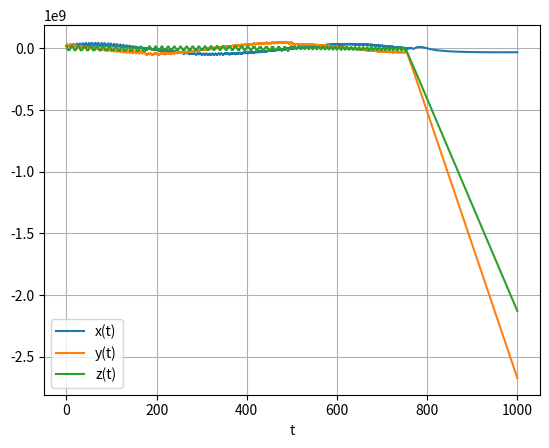
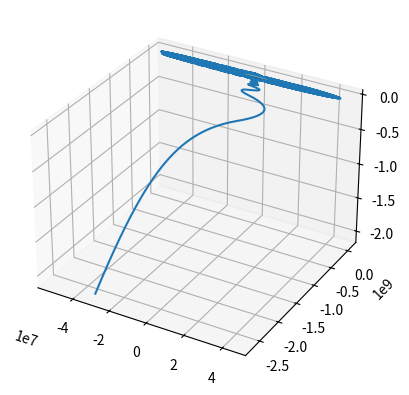

These charts were generated, in order, by the following Python code:
import numpy as np
import matplotlib.pyplot as plt
from scipy.integrate import odeint
from mpl_toolkits import mplot3d


g_1_0 = -29404.8 * 1e-9
g_1_1 = -1450.9 * 1e-9
h_1_1 = 4652.5 * 1e-9
c = 3 * 1e8


def B_dip(r, theta, phi, R=6400*1e3):
    global g_1_0, g_1_1, h_1_1
    B_r = 2*(R/r)**3*(g_1_0*np.cos(theta)+(g_1_1*np.cos(phi)+h_1_1*np.sin(phi))*np.sin(theta))
    B_theta = -(R/r)**3*(-g_1_0*np.sin(theta)+(g_1_1*np.cos(phi)+h_1_1*np.sin(phi))*np.cos(theta))
    B_phi = -(R/r)**3*(-g_1_1*np.sin(phi)+h_1_1*np.cos(phi))
    return np.array([[B_r, B_theta, B_phi]])


def transform(theta, phi):
    C = np.array([[np.sin(theta)*np.cos(phi), np.sin(theta)*np.sin(phi), np.cos(theta)],
                  [np.cos(theta)*np.cos(phi), np.cos(theta)*np.sin(phi), -np.sin(theta)],
                  [-np.sin(theta), np.cos(phi), 0]])
    return C


def plot_B(B):
    fig = plt.figure()
    ax = fig.add_subplot(111, projection='3d')
    c = 0
    for i in tqdm(range(n)):
        for j in range(n):
            for k in range(n):
                B_curr = B[c]
                x = r[i] * np.sin(theta[j]) * np.cos(phi[k])
                y = r[i] * np.sin(theta[j]) * np.sin(phi[k])
                z = r[i] * np.cos(theta[j])
                c += 1
                ax.quiver(x, y, z, 1e11 * B_curr[0], 1e11 * B_curr[1], 1e11 * B_curr[2], color='r')
    plt.show()


def B_xyz(x, y, z):
    r = np.sqrt(x**2+y**2+z**2)
    theta = np.arccos(z / r)
    phi = np.arctan(y / x)
    B_spher = B_dip(r, theta, phi)
    C = transform(theta, phi)
    B = B_spher @ C
    #print(B_spher.shape, C.shape)
    #print(B[0])
    return B[0]
    

def eqn(y, t, e=1.6e-19, m=1.67e-27):
    gamma = e / m
    y_1, y_2, y_3, y_4, y_5, y_6 = y
    B_x, B_y, B_z = B_xyz(y_1, y_3, y_5)
    dydt = [y_2, gamma*(y_4 * B_z - y_6 * B_y), y_4, -gamma*(y_2 * B_z - y_6 * B_x), y_6, gamma*(y_2 * B_y - y_4 * B_x)]
    return dydt


def plot_xyz(t, x, y, z):
    plt.figure(dpi=200)
    plt.grid()
    plt.plot(t, x, label='x(t)')
    plt.plot(t, y, label='y(t)')
    plt.plot(t, z, label='z(t)')
    plt.legend(loc='best')
    plt.xlabel('t')
    plt.show()


def plot_sphere(r=6400 * 1e3):
    plt.rcParams["figure.autolayout"] = True
    #fig = plt.figure()
    #ax = fig.add_subplot(projection='3d')
    u, v = np.mgrid[0:2 * np.pi:30j, 0:np.pi:20j]
    ax.plot_surface(r * np.cos(u) * np.sin(v), r * np.sin(u) * np.sin(v), r * np.cos(v), cmap=plt.cm.YlGnBu_r)
    #plt.show()


x0 = 6400 * 1e3 * 3
y0 = 6400 * 1e3 * 3
z0 = 6400 * 1e3 * 3
v_0_x = 1.38 * 1e7 / np.sqrt(3)
v_0_y = 1.38 * 1e7 / np.sqrt(3)
v_0_z = 1.38 * 1e7 / np.sqrt(3)
initial_cond = [x0, v_0_x, y0, v_0_y, z0, v_0_z]
t = np.linspace(0, 1000, 10000)
sol = odeint(eqn, initial_cond, t)

x = sol[:, 0]
y = sol[:, 2]
z = sol[:, 4]
v_x = sol[:, 1]
v_y = sol[:, 3]
v_z = sol[:, 5]
plot_xyz(t, x, y, z)
fig = plt.figure()
ax = fig.add_subplot(111, projection='3d')
plot_sphere()
ax.plot(x, y, z)
plt.show()
